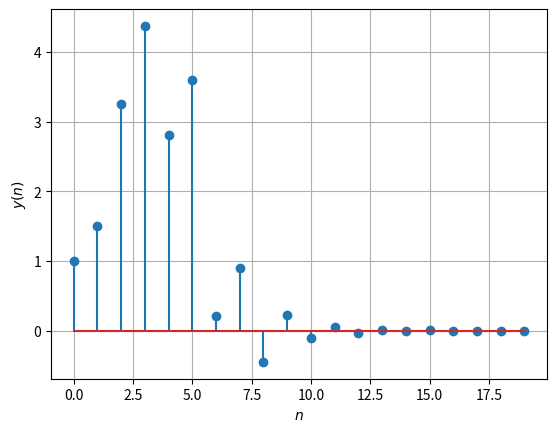

Write the Python code that produced this figure.
import numpy as np
import matplotlib.pyplot as plt
x=np.array([1.0,2.0,3.0,4.0,2.0,1.0])
k = 20
y = np.zeros(20)


y[0] = x[0]
y[1] = -0.5*y[0]+x[1]

for n in range(2,k-1):
	if n < 6:
		y[n] = -0.5*y[n-1]+x[n]+x[n-2]
	elif n > 5 and n < 8:
		y[n] = -0.5*y[n-1]+x[n-2]
	else:
		y[n] = -0.5*y[n-1]
print(y)
plt.stem(range(0,k),y)
plt.xlabel('$n$')
plt.ylabel('$y(n)$')
plt.grid()# minor
plt.show()